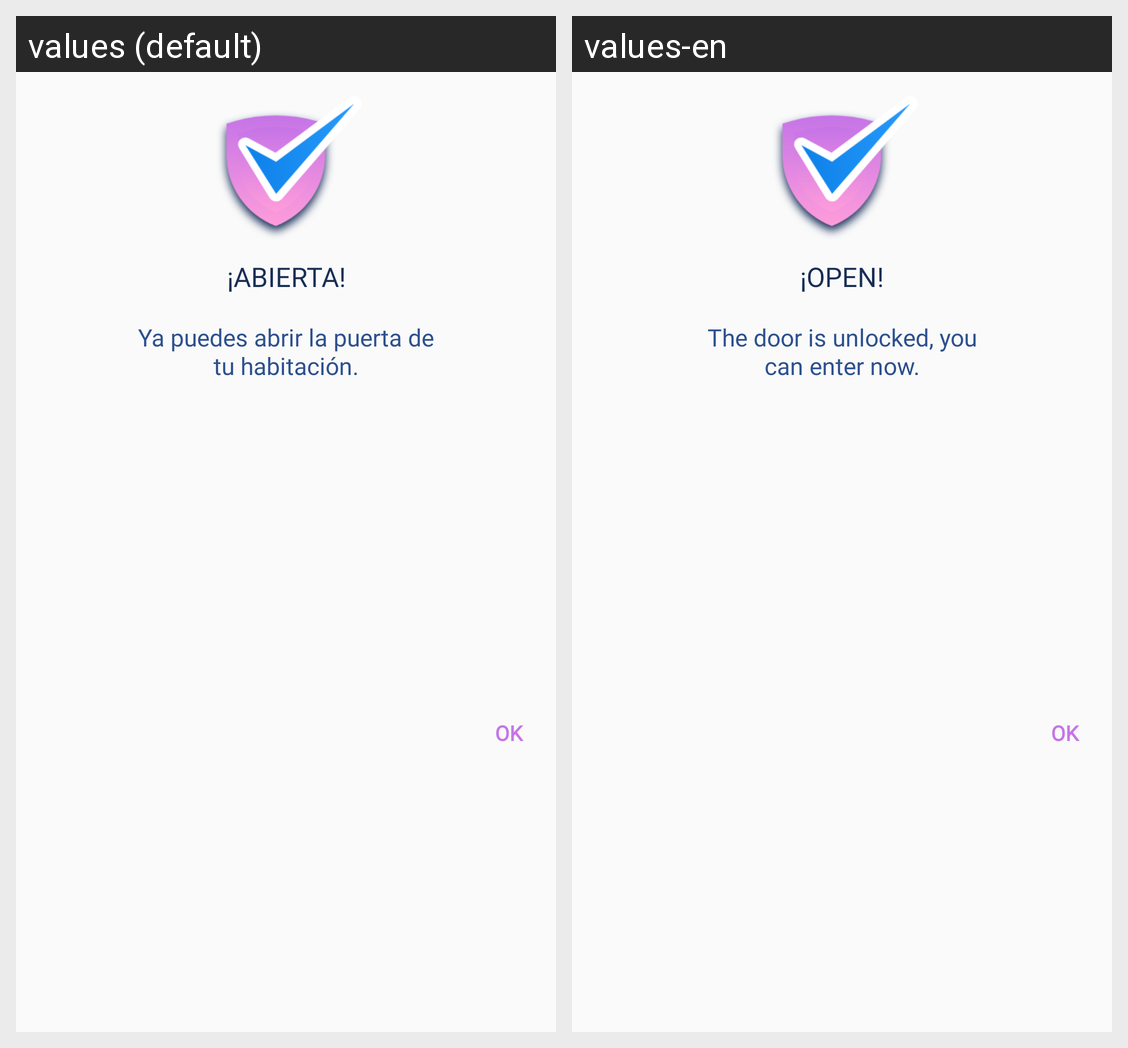

The same Android screen rendered under two of its app's locales, left to right. List the strings drawn on it with the default value and each locale's translation.
Android screen res/layout/unlock_dialog.xml rendered under 2 locales, left to right: values (default), values-en. Device: Nexus 5 (rendered at 1080×1920; each locale shown at half size, 540×960, under a caption strip naming it); theme AppTheme.
Strings drawn on this screen, with the default value and each locale's value (text and hints the layout hard-codes, and strings that could not be matched under every locale, appear in the picture but are not listed):

ok
  values: OK
  values-en: OK

abierta
  values: ¡ABIERTA!
  values-en: ¡OPEN!

ya_puedes_abrir_la_puerta_de_tu_habitaci_n
  values: Ya puedes abrir la puerta de tu habitación.
  values-en: The door is unlocked, you can enter now.
